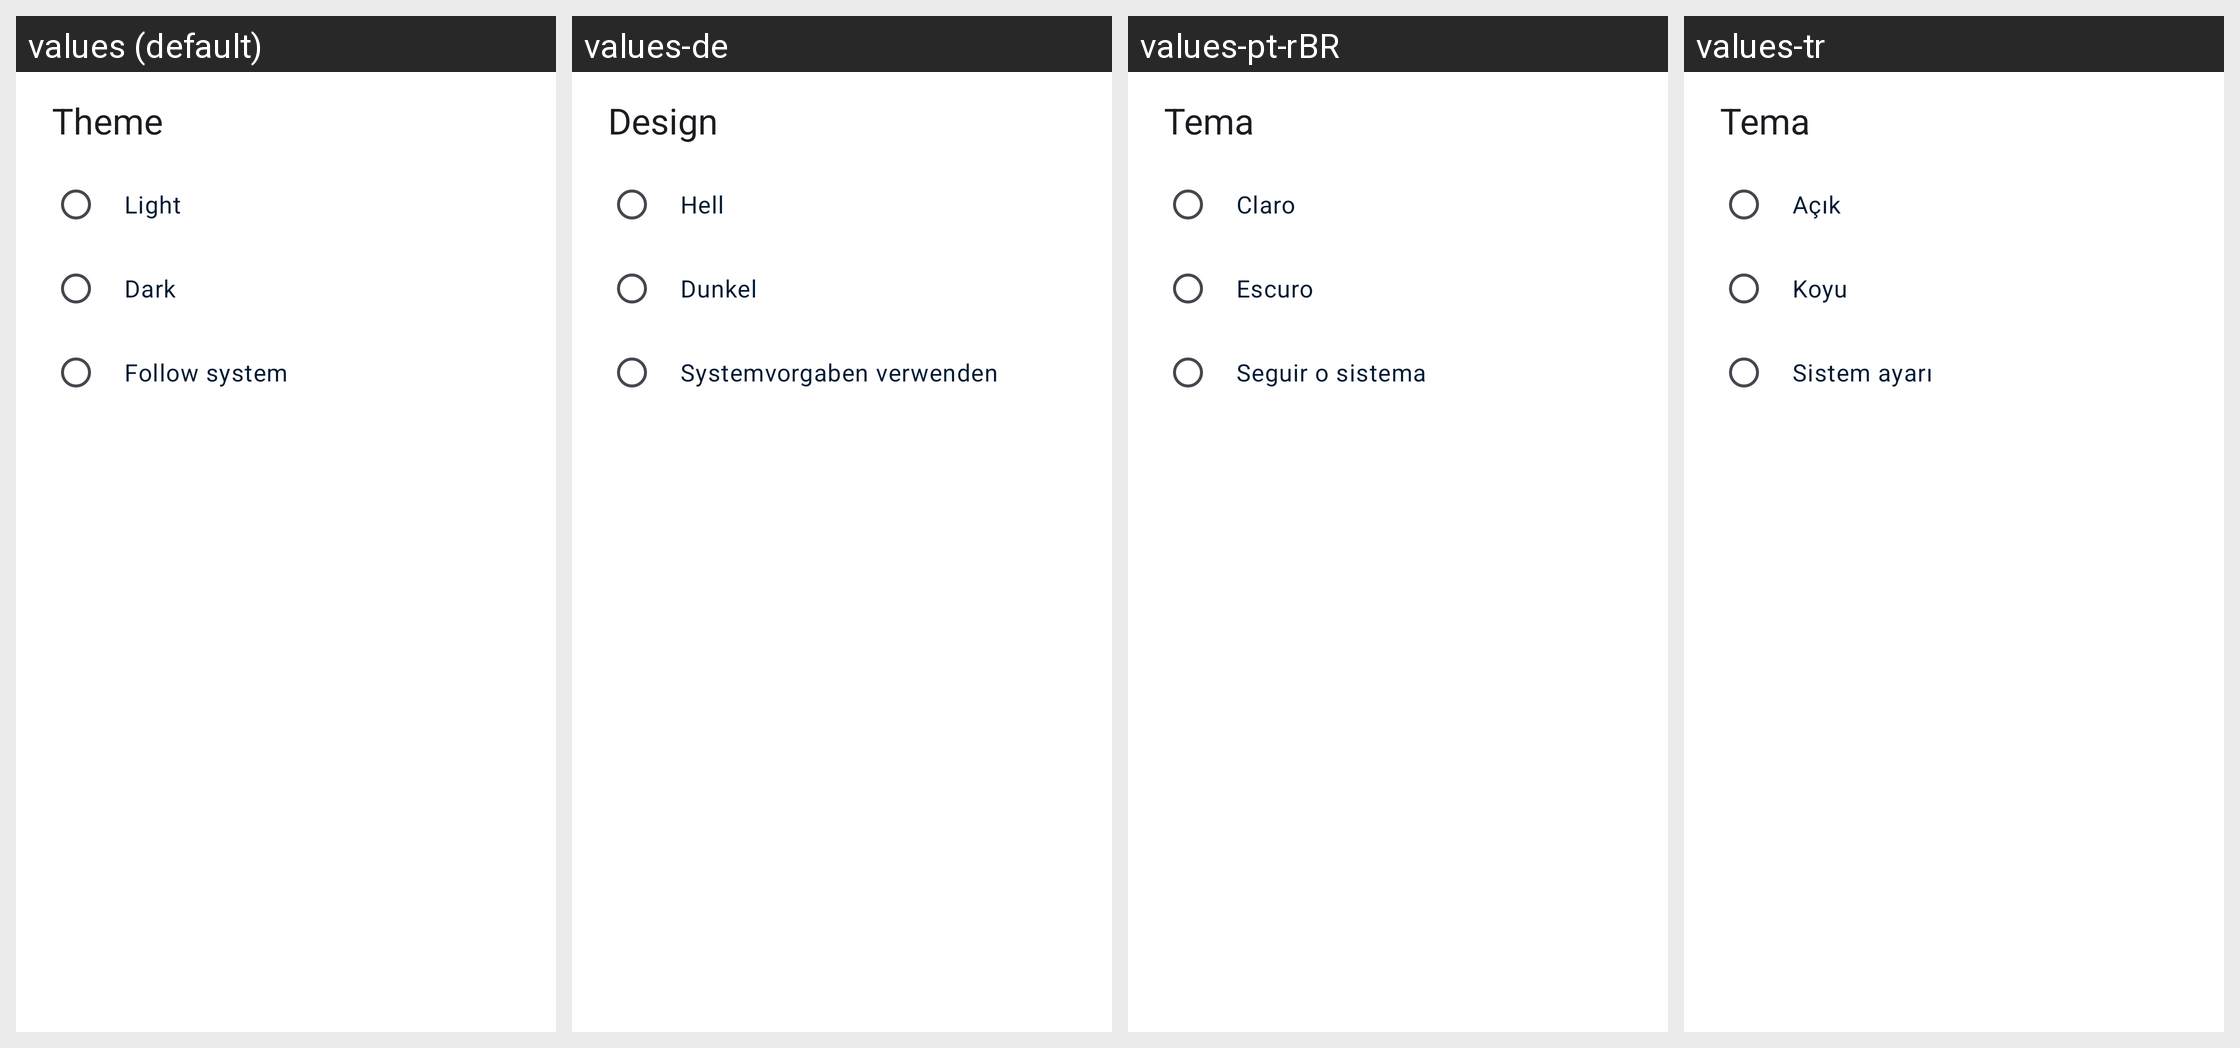

The Android screen above is rendered under several locales of the same app. Produce the string resources it draws, with the default and per-locale values.
Android screen res/layout/dialog_theme_selection.xml rendered under 4 locales, left to right: values (default), values-de, values-pt-rBR, values-tr. Device: Nexus 5 (rendered at 1080×1920; each locale shown at half size, 540×960, under a caption strip naming it); theme Theme.Fraylon.Toolbar.
Other locales in the repository, not shown: values-ar, values-ast, values-bg-rBG, values-br, values-ca, values-cs-rCZ, values-da, values-el, values-eo, values-es, values-es-rAR, values-es-rCO, values-es-rEC, values-es-rMX, values-et-rEE, values-eu, values-fa, values-fi-rFI, values-fr, values-ga, values-gd, values-gl, values-hr, values-hu-rHU, values-in, values-is, values-it, values-iw, values-ja-rJP, values-ka, values-kab, values-ko, values-lo, values-lt-rLT, values-lv, values-mk, values-nb-rNO, values-nl, values-pl, values-pt-rPT, values-ro, values-ru, values-sc, values-sk-rSK, values-sl, values-sq, values-sr, values-sv, values-sw, values-th-rTH, values-tk, values-ug, values-uk, values-vi, values-zh-rCN, values-zh-rHK, values-zh-rTW.
Strings drawn on this screen, with the default value and each locale's value (text and hints the layout hard-codes, and strings that could not be matched under every locale, appear in the picture but are not listed):

prefs_theme_title
  values: Theme
  values-de: Design
  values-pt-rBR: Tema
  values-tr: Tema

prefs_value_theme_light
  values: Light
  values-de: Hell
  values-pt-rBR: Claro
  values-tr: Açık

prefs_value_theme_dark
  values: Dark
  values-de: Dunkel
  values-pt-rBR: Escuro
  values-tr: Koyu

prefs_value_theme_system
  values: Follow system
  values-de: Systemvorgaben verwenden
  values-pt-rBR: Seguir o sistema
  values-tr: Sistem ayarı
